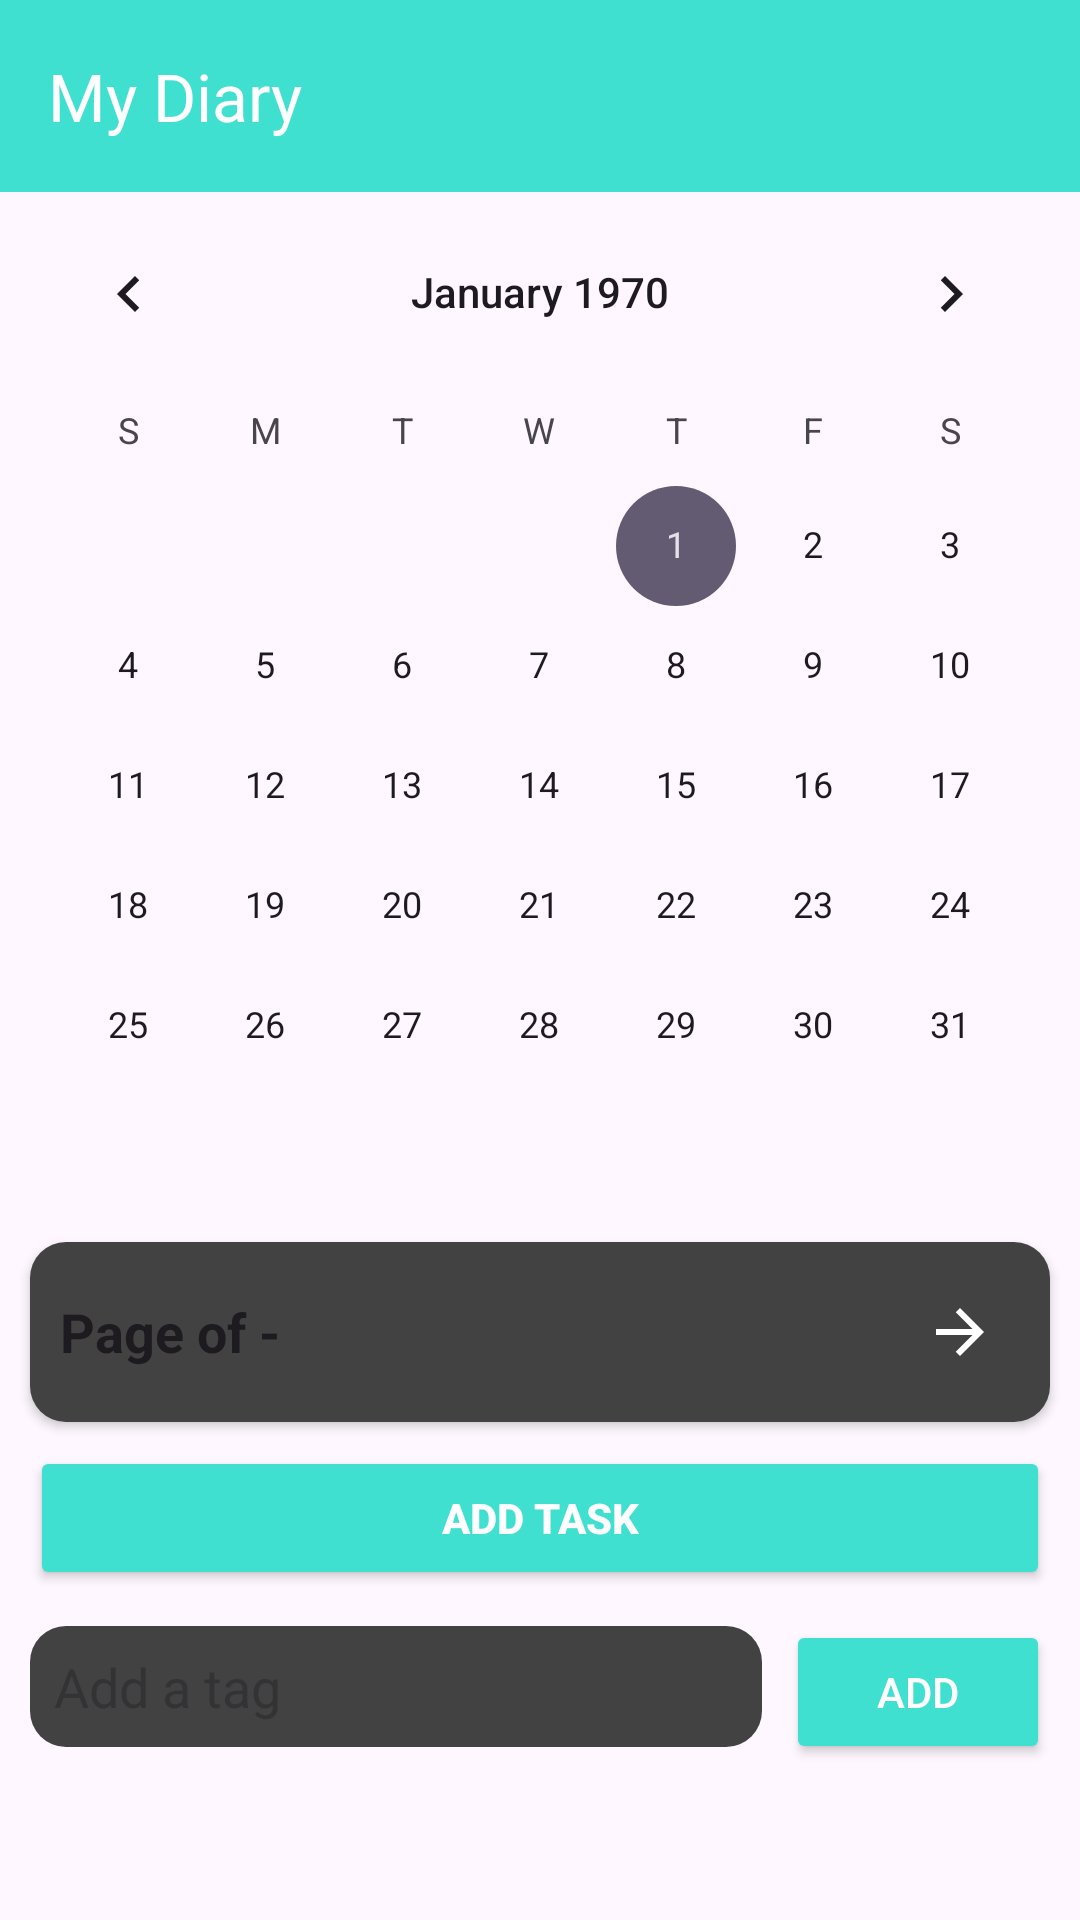

Layout XML and referenced resources for this Android screen:
<!-- AndroidManifest.xml: application theme Theme.DearDiary -->
<!-- res/layout/activity_diary.xml -->
<?xml version="1.0" encoding="utf-8"?>
<androidx.drawerlayout.widget.DrawerLayout xmlns:android="http://schemas.android.com/apk/res/android"
    xmlns:app="http://schemas.android.com/apk/res-auto"
    xmlns:tools="http://schemas.android.com/tools"
    android:id="@+id/drawerLayout"
    android:layout_width="match_parent"
    android:layout_height="match_parent"
    android:fitsSystemWindows="true"
    android:background="?android:colorBackground"
    tools:context=".DiaryActivity">
    <androidx.core.widget.NestedScrollView
        android:layout_width="match_parent"
        android:layout_height="match_parent"
        android:fillViewport="true"
        android:scrollbars="vertical">
        <LinearLayout
            android:orientation="vertical"
            android:layout_width="match_parent"
            android:layout_height="wrap_content"
            android:background="?android:colorBackground">
            <androidx.appcompat.widget.Toolbar
                android:id="@+id/toolbar"
                android:layout_width="match_parent"
                android:layout_height="?attr/actionBarSize"
                android:background="@color/torq"
                android:theme="@style/ThemeOverlay.AppCompat.Dark.ActionBar"
                app:title="My Diary"
                app:titleTextColor="@android:color/white" />
            <CalendarView
                android:id="@+id/calendarView"
                android:layout_width="match_parent"
                android:layout_height="wrap_content"
                android:layout_marginBottom="6dp" />
            <LinearLayout
                android:id="@+id/headerDiary"
                android:layout_width="match_parent"
                android:layout_height="wrap_content"
                android:orientation="horizontal"
                android:gravity="center_vertical"
                android:layout_marginHorizontal="10dp"
                android:layout_marginTop="6dp"
                android:background="@drawable/rounded_card"
                android:padding="10dp"
                android:elevation="2dp">
                <TextView
                    android:id="@+id/diaryTitle"
                    android:layout_width="0dp"
                    android:layout_height="wrap_content"
                    android:layout_weight="1"
                    android:text="Page of - "
                    android:textSize="18sp"
                    android:textStyle="bold"
                    android:textColor="?android:textColorPrimary" />
                <ImageView
                    android:id="@+id/icForwardPage"
                    android:layout_width="wrap_content"
                    android:layout_height="wrap_content"
                    android:src="@drawable/ic_back"
                    android:tint="@color/white"
                    android:padding="8dp"
                    android:contentDescription="Next Page"
                    android:clickable="true"
                    android:focusable="true"
                    android:foreground="?attr/selectableItemBackgroundBorderless" />
            </LinearLayout>
            <Button
                android:id="@+id/btnAddTask"
                android:layout_width="match_parent"
                android:layout_height="wrap_content"
                android:layout_marginHorizontal="10dp"
                android:layout_marginTop="8dp"
                android:text="Add Task"
                android:textStyle="bold"
                android:backgroundTint="@color/torq"
                android:textColor="@android:color/white"
                android:elevation="3dp" />
            <LinearLayout
                android:orientation="horizontal"
                android:layout_width="match_parent"
                android:layout_height="wrap_content"
                android:padding="10dp">
                <EditText
                    android:id="@+id/editTag"
                    android:layout_width="0dp"
                    android:layout_height="wrap_content"
                    android:layout_weight="1"
                    android:hint="Add a tag"
                    android:background="@drawable/item_background"
                    android:padding="8dp"
                    android:textColor="?android:textColorPrimary"
                    android:textColorHint="?android:textColorHint" />
                <Button
                    android:id="@+id/btnAddTag"
                    android:layout_width="wrap_content"
                    android:layout_height="wrap_content"
                    android:text="Add"
                    android:layout_marginStart="8dp"
                    android:backgroundTint="@color/torq"
                    android:textColor="@android:color/white" />
            </LinearLayout>
            <com.google.android.material.chip.ChipGroup
                android:id="@+id/chipGroupTags"
                android:layout_width="match_parent"
                android:layout_height="wrap_content"
                android:padding="10dp"
                app:singleLine="false"
                app:chipSpacing="8dp" />
            <TextView
                android:id="@+id/txtNoEntries"
                android:layout_width="match_parent"
                android:layout_height="wrap_content"
                android:text="No entries found for this day."
                android:gravity="center"
                android:textColor="?android:textColorHint"
                android:padding="16dp"
                android:visibility="gone" />
            <androidx.recyclerview.widget.RecyclerView
                android:id="@+id/recyclerViewDiary"
                android:layout_width="match_parent"
                android:layout_height="wrap_content"
                android:padding="8dp"
                android:nestedScrollingEnabled="false"
                android:overScrollMode="never"
                tools:listitem="@layout/item_task" />
        </LinearLayout>
    </androidx.core.widget.NestedScrollView>
    <com.google.android.material.navigation.NavigationView
        android:id="@+id/navigationView"
        android:layout_width="250dp"
        android:layout_height="match_parent"
        android:layout_gravity="start"
        android:background="?android:colorBackground"
        app:menu="@menu/nav_menu"
        app:itemIconTint="?android:textColorPrimary"
        app:itemTextColor="?android:textColorPrimary" />
</androidx.drawerlayout.widget.DrawerLayout>
<!-- res/layout/item_task.xml (included above) -->
<?xml version="1.0" encoding="utf-8"?>
<LinearLayout xmlns:android="http://schemas.android.com/apk/res/android"
    android:orientation="vertical"
    android:padding="10dp"
    android:layout_margin="6dp"
    android:background="@drawable/item_background"
    android:elevation="2dp"
    android:id="@+id/taskContainer"
    android:layout_width="match_parent"
    android:layout_height="wrap_content">
    <LinearLayout
        android:orientation="horizontal"
        android:gravity="center_vertical"
        android:layout_width="match_parent"
        android:layout_height="wrap_content"
        android:layout_marginBottom="4dp">
        <LinearLayout
            android:orientation="horizontal"
            android:gravity="center_vertical"
            android:layout_width="0dp"
            android:layout_height="wrap_content"
            android:layout_weight="1">
            <TextView
                android:id="@+id/txtTime"
                android:text="09:00 - 10:00"
                android:textStyle="bold"
                android:textSize="16sp"
                android:textColor="#B0B0B0"
                android:layout_width="wrap_content"
                android:layout_height="wrap_content" />
            <TextView
                android:id="@+id/txtDuration"
                android:text="1h 30m"
                android:textColor="#A0A0A0"
                android:textStyle="italic"
                android:textSize="13sp"
                android:layout_marginStart="12dp"
                android:layout_width="wrap_content"
                android:layout_height="wrap_content" />
        </LinearLayout>
        <ImageButton
            android:id="@+id/btnArrow"
            android:layout_width="28dp"
            android:layout_height="28dp"
            android:background="?attr/selectableItemBackgroundBorderless"
            android:src="@drawable/ic_back"
            android:tint="#B0B0B0"
            android:contentDescription="Open Details" />
    </LinearLayout>
    <View
        android:id="@+id/divider"
        android:layout_width="match_parent"
        android:layout_height="1dp"
        android:layout_marginBottom="8dp"
        android:background="#707070" />
    <LinearLayout
        android:orientation="horizontal"
        android:gravity="center_vertical"
        android:layout_width="match_parent"
        android:layout_height="wrap_content">
        <TextView
            android:id="@+id/txtTask"
            android:text="Completed Android Diary App"
            android:textSize="16sp"
            android:textColor="@android:color/white"
            android:layout_width="0dp"
            android:layout_height="wrap_content"
            android:layout_weight="1"
            android:layout_marginEnd="10dp" />
        <ImageButton
            android:id="@+id/btnEdit"
            android:layout_width="30dp"
            android:layout_height="30dp"
            android:background="?attr/selectableItemBackgroundBorderless"
            android:src="@drawable/edit_pen_2_line"
            android:contentDescription="Edit"
            android:tint="#B0B0B0"
            android:layout_marginEnd="8dp" />
        <ImageButton
            android:id="@+id/btnDelete"
            android:layout_width="30dp"
            android:layout_height="30dp"
            android:background="?attr/selectableItemBackgroundBorderless"
            android:src="@drawable/delete_button"
            android:tint="@android:color/holo_red_dark"
            android:contentDescription="Delete" />
    </LinearLayout>
</LinearLayout>
<!-- resources referenced by this layout -->
<resources>
  <color name="torq">#40E0D0</color>
  <color name="white">#FFFFFFFF</color>
  <!-- drawable edit_pen_2_line (drawable) -->
  <vector xmlns:android="http://schemas.android.com/apk/res/android"
      android:width="25dp"
      android:height="25dp"
      android:viewportWidth="24"
      android:viewportHeight="24">
    <path
        android:pathData="m14,6 l2.293,-2.293a1,1 0,0 1,1.414 0l2.586,2.586a1,1 0,0 1,0 1.414L18,10m-4,-4 l-9.707,9.707a1,1 0,0 0,-0.293 0.707V19a1,1 0,0 0,1 1h2.586a1,1 0,0 0,0.707 -0.293L18,10m-4,-4 l4,4"
        android:strokeLineJoin="round"
        android:strokeWidth="2"
        android:fillColor="#00000000"
        android:strokeColor="#000000"
        android:strokeLineCap="round"/>
  </vector>
  <!-- drawable ic_back (drawable) -->
  <vector xmlns:android="http://schemas.android.com/apk/res/android"
      android:width="24dp"
      android:height="24dp"
      android:viewportWidth="24"
      android:viewportHeight="24"
      android:tint="#FFFFFF">
      <group
          android:pivotX="12"
          android:pivotY="12"
          android:rotation="180">
          <path
              android:fillColor="@android:color/white"
              android:pathData="M20,11H7.83l5.59,-5.59L12,4l-8,8 8,8 1.41,-1.41L7.83,13H20v-2z"/>
      </group>
  </vector>
  <!-- drawable item_background (drawable) -->
  <shape xmlns:android="http://schemas.android.com/apk/res/android"
      android:shape="rectangle">
      <solid android:color="#424242"/>
      <corners android:radius="12dp"/>
  </shape>
  <!-- drawable rounded_card (drawable) -->
  <shape xmlns:android="http://schemas.android.com/apk/res/android"
      android:shape="rectangle">
      <solid android:color="@color/itemBackground" />
      <corners android:radius="12dp" />
      <padding
          android:left="8dp"
          android:top="8dp"
          android:right="8dp"
          android:bottom="8dp" />
  </shape>
  <style name="Theme.DearDiary" parent="Theme.Material3.DayNight.NoActionBar">
          <item name="colorPrimary">@color/purple_500</item>
          <item name="colorPrimaryVariant">@color/purple_700</item>
          <item name="colorOnPrimary">@android:color/white</item>
          <item name="android:windowBackground">?android:colorBackground</item>
          <item name="android:navigationBarColor">?android:colorBackground</item>
          <item name="android:statusBarColor">?android:colorBackground</item>
          <item name="android:textColor">?android:textColorPrimary</item>
      </style>
  <color name="itemBackground">#424242</color>
  <color name="purple_500">#6200EE</color>
  <color name="purple_700">#3700B3</color>
</resources>
